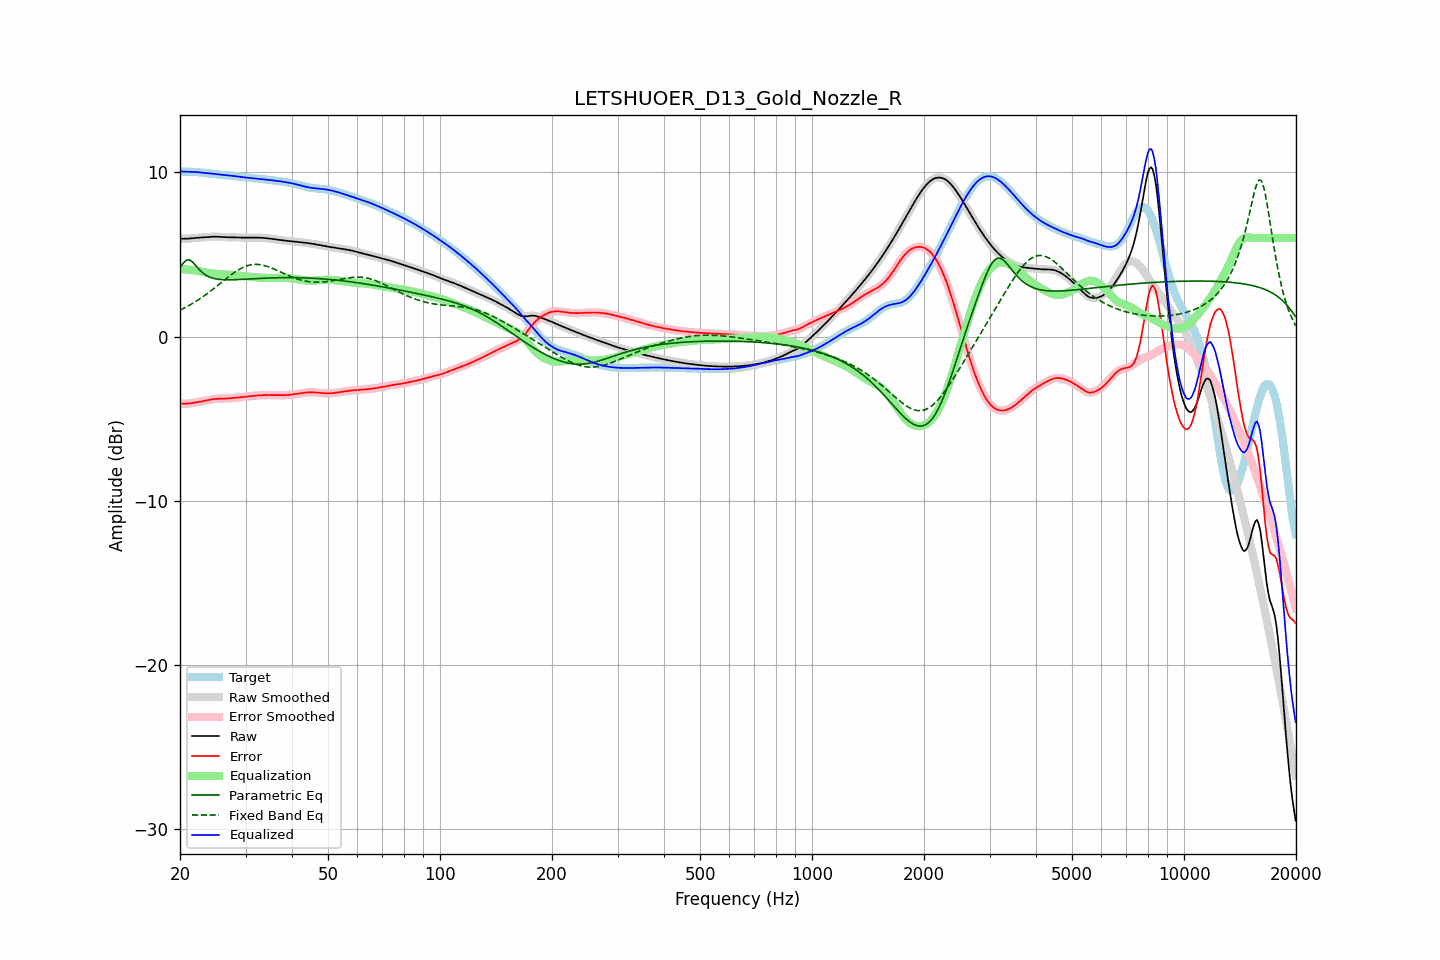

Values plotted in this chart, from the file beside it:
frequency, raw, error, smoothed, error_smoothed, equalization, parametric_eq, fixed_band_eq, equalized_raw, equalized_smoothed, target
20.00, 5.95, -4.10, 5.95, -4.10, 4.10, 4.17, 1.61, 10.05, 10.05, 10.05
20.20, 5.95, -4.10, 5.95, -4.10, 4.10, 4.32, 1.66, 10.05, 10.05, 10.05
20.40, 5.95, -4.09, 5.95, -4.10, 4.10, 4.47, 1.70, 10.05, 10.04, 10.04
20.61, 5.95, -4.09, 5.95, -4.09, 4.09, 4.56, 1.75, 10.04, 10.04, 10.04
20.81, 5.95, -4.09, 5.95, -4.09, 4.08, 4.65, 1.80, 10.04, 10.04, 10.04
21.02, 5.96, -4.08, 5.96, -4.08, 4.08, 4.66, 1.86, 10.03, 10.03, 10.04
21.23, 5.97, -4.07, 5.97, -4.07, 4.07, 4.67, 1.91, 10.03, 10.03, 10.04
21.44, 5.98, -4.06, 5.98, -4.06, 4.06, 4.60, 1.97, 10.03, 10.03, 10.03
21.66, 5.99, -4.04, 5.99, -4.04, 4.04, 4.52, 2.03, 10.03, 10.03, 10.03
21.87, 6.00, -4.03, 6.00, -4.03, 4.03, 4.41, 2.09, 10.02, 10.02, 10.02
22.09, 6.01, -4.01, 6.01, -4.01, 4.01, 4.30, 2.15, 10.02, 10.02, 10.02
22.31, 6.01, -3.99, 6.01, -3.99, 3.99, 4.18, 2.21, 10.01, 10.01, 10.01
22.54, 6.02, -3.98, 6.02, -3.98, 3.98, 4.07, 2.27, 10.00, 10.00, 10.00
22.76, 6.03, -3.96, 6.03, -3.96, 3.96, 3.98, 2.34, 9.99, 9.99, 9.99
22.99, 6.03, -3.94, 6.03, -3.94, 3.94, 3.88, 2.41, 9.97, 9.97, 9.98
23.22, 6.04, -3.92, 6.04, -3.92, 3.92, 3.81, 2.48, 9.96, 9.96, 9.96
23.45, 6.05, -3.90, 6.05, -3.90, 3.90, 3.74, 2.54, 9.95, 9.95, 9.95
23.69, 6.06, -3.88, 6.06, -3.88, 3.88, 3.69, 2.62, 9.94, 9.94, 9.94
23.92, 6.07, -3.86, 6.07, -3.86, 3.86, 3.64, 2.69, 9.93, 9.93, 9.93
24.16, 6.07, -3.84, 6.07, -3.84, 3.84, 3.60, 2.77, 9.92, 9.92, 9.92
24.40, 6.08, -3.83, 6.08, -3.83, 3.83, 3.56, 2.84, 9.91, 9.91, 9.90
24.65, 6.08, -3.81, 6.08, -3.81, 3.82, 3.54, 2.92, 9.90, 9.90, 9.89
24.89, 6.08, -3.80, 6.08, -3.80, 3.81, 3.52, 2.99, 9.89, 9.89, 9.88
25.14, 6.08, -3.80, 6.08, -3.80, 3.80, 3.50, 3.07, 9.87, 9.87, 9.87
25.39, 6.07, -3.79, 6.07, -3.79, 3.79, 3.48, 3.15, 9.86, 9.86, 9.86
25.65, 6.07, -3.79, 6.07, -3.79, 3.79, 3.47, 3.23, 9.85, 9.85, 9.86
25.91, 6.06, -3.79, 6.06, -3.79, 3.78, 3.46, 3.31, 9.85, 9.85, 9.85
26.16, 6.05, -3.78, 6.05, -3.78, 3.78, 3.46, 3.39, 9.84, 9.84, 9.84
26.43, 6.05, -3.78, 6.05, -3.78, 3.78, 3.46, 3.47, 9.83, 9.83, 9.83
26.69, 6.05, -3.78, 6.05, -3.78, 3.77, 3.45, 3.55, 9.82, 9.82, 9.82
26.96, 6.04, -3.77, 6.04, -3.77, 3.77, 3.45, 3.62, 9.81, 9.81, 9.81
27.23, 6.04, -3.76, 6.04, -3.76, 3.76, 3.45, 3.70, 9.80, 9.80, 9.80
27.50, 6.04, -3.75, 6.04, -3.75, 3.75, 3.45, 3.77, 9.79, 9.79, 9.79
27.77, 6.03, -3.74, 6.03, -3.74, 3.75, 3.46, 3.84, 9.78, 9.78, 9.78
28.05, 6.03, -3.74, 6.03, -3.74, 3.74, 3.46, 3.91, 9.77, 9.77, 9.77
28.33, 6.03, -3.73, 6.03, -3.73, 3.73, 3.46, 3.97, 9.75, 9.75, 9.75
28.62, 6.02, -3.72, 6.02, -3.72, 3.72, 3.47, 4.04, 9.74, 9.74, 9.74
28.90, 6.02, -3.71, 6.02, -3.71, 3.71, 3.47, 4.09, 9.73, 9.73, 9.73
29.19, 6.02, -3.70, 6.02, -3.70, 3.70, 3.48, 4.15, 9.72, 9.71, 9.72
29.48, 6.02, -3.69, 6.02, -3.68, 3.68, 3.48, 4.20, 9.70, 9.70, 9.70
29.78, 6.02, -3.67, 6.02, -3.67, 3.67, 3.49, 4.24, 9.69, 9.69, 9.69
30.08, 6.02, -3.66, 6.02, -3.66, 3.66, 3.49, 4.28, 9.68, 9.68, 9.68
30.38, 6.02, -3.65, 6.02, -3.65, 3.65, 3.50, 4.31, 9.67, 9.67, 9.67
30.68, 6.02, -3.64, 6.02, -3.64, 3.64, 3.50, 4.34, 9.66, 9.66, 9.66
30.99, 6.02, -3.63, 6.02, -3.63, 3.63, 3.51, 4.36, 9.65, 9.65, 9.65
31.30, 6.02, -3.62, 6.02, -3.62, 3.62, 3.51, 4.38, 9.64, 9.64, 9.64
31.61, 6.02, -3.61, 6.02, -3.61, 3.61, 3.52, 4.39, 9.63, 9.63, 9.63
31.93, 6.02, -3.60, 6.02, -3.60, 3.60, 3.52, 4.39, 9.63, 9.62, 9.63
32.24, 6.02, -3.60, 6.02, -3.60, 3.59, 3.53, 4.39, 9.62, 9.62, 9.62
32.57, 6.02, -3.59, 6.02, -3.59, 3.59, 3.54, 4.38, 9.61, 9.61, 9.61
32.89, 6.01, -3.58, 6.01, -3.58, 3.58, 3.54, 4.37, 9.60, 9.60, 9.60
33.22, 6.01, -3.58, 6.01, -3.58, 3.58, 3.55, 4.36, 9.59, 9.59, 9.59
33.55, 6.00, -3.57, 6.00, -3.57, 3.57, 3.55, 4.34, 9.58, 9.58, 9.57
33.89, 5.99, -3.57, 5.99, -3.57, 3.57, 3.55, 4.31, 9.56, 9.56, 9.56
34.23, 5.98, -3.57, 5.98, -3.57, 3.57, 3.56, 4.28, 9.55, 9.55, 9.55
34.57, 5.97, -3.57, 5.97, -3.57, 3.57, 3.56, 4.25, 9.54, 9.54, 9.54
34.92, 5.96, -3.57, 5.96, -3.57, 3.57, 3.57, 4.21, 9.53, 9.53, 9.53
35.27, 5.95, -3.57, 5.95, -3.57, 3.57, 3.57, 4.17, 9.51, 9.51, 9.51
35.62, 5.93, -3.57, 5.93, -3.57, 3.57, 3.57, 4.13, 9.50, 9.50, 9.50
35.97, 5.92, -3.57, 5.92, -3.57, 3.57, 3.58, 4.09, 9.49, 9.49, 9.49
... 635 more rows
